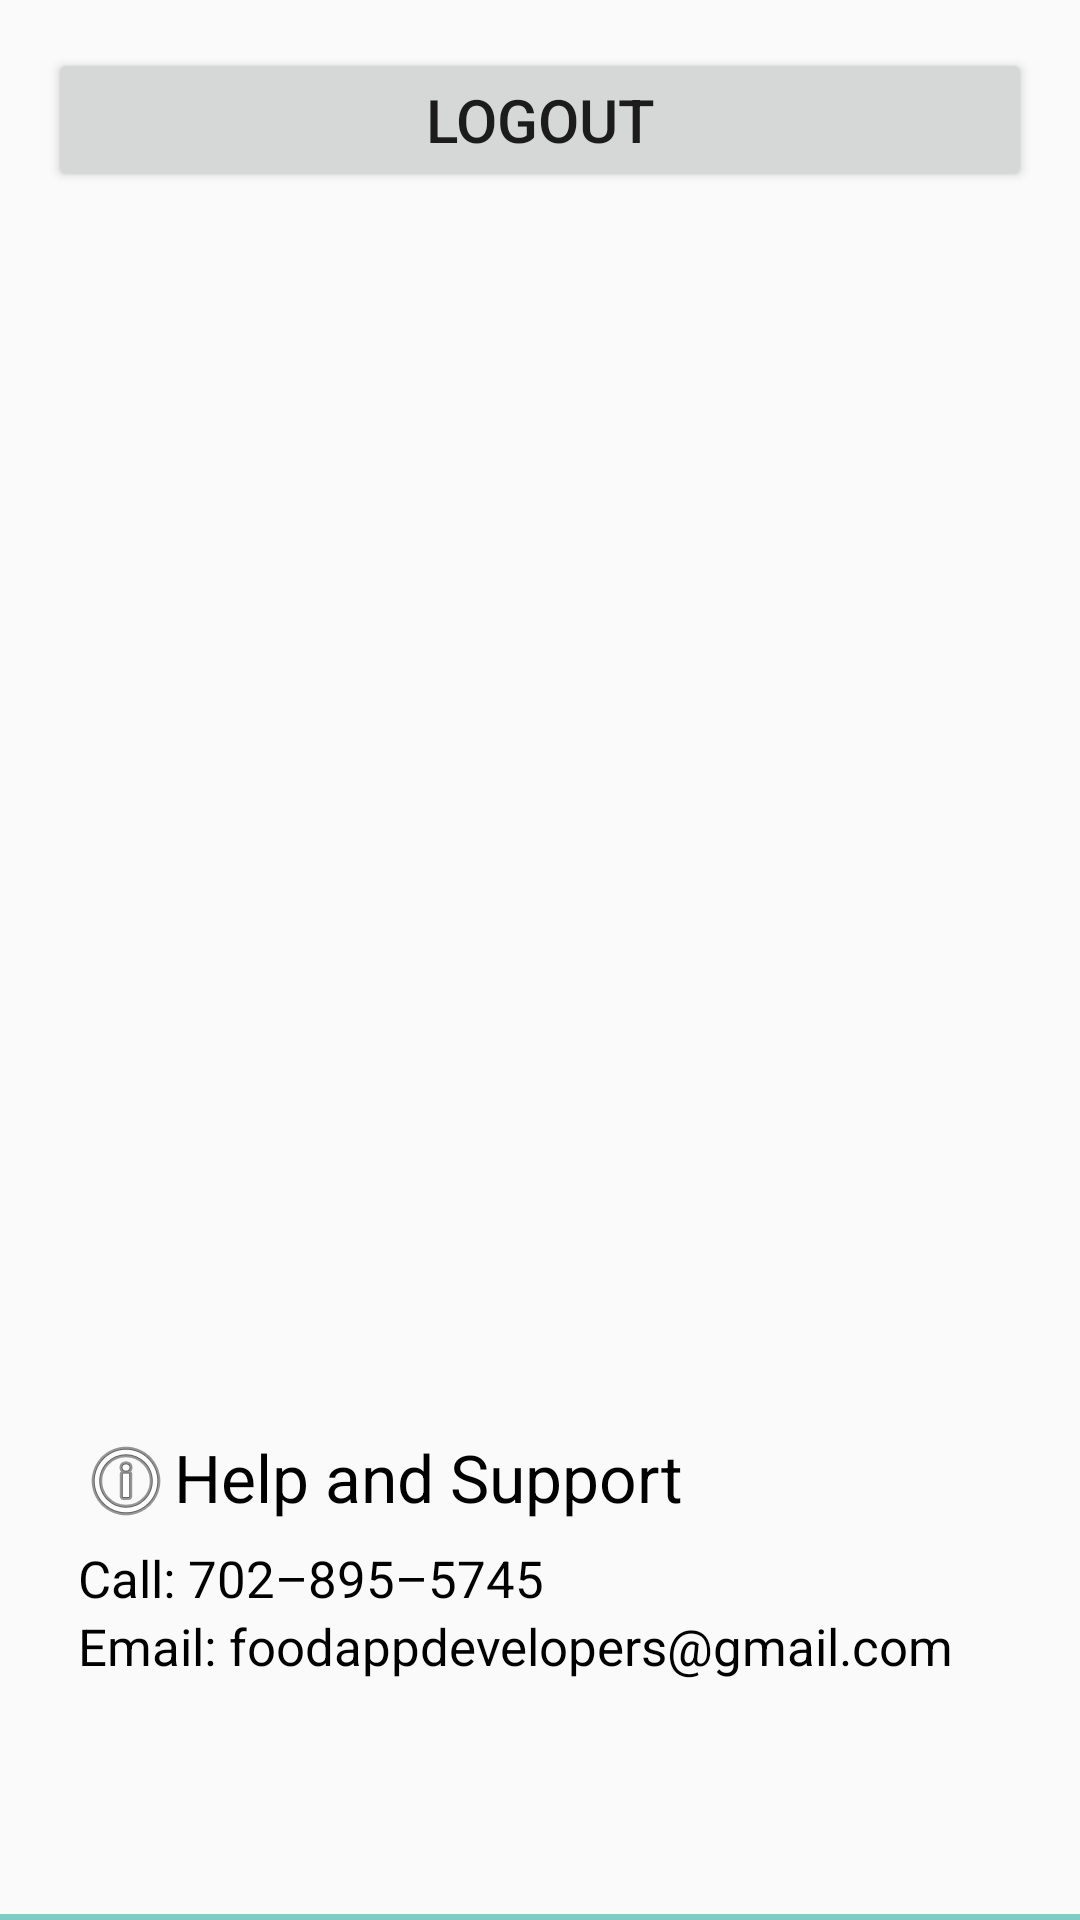

Reconstruct the res/layout file that produces this screen, plus the resources it refers to.
<!-- AndroidManifest.xml: application theme AppTheme -->
<!-- res/layout/settings.xml -->
<?xml version="1.0" encoding="utf-8"?>
<RelativeLayout xmlns:android="http://schemas.android.com/apk/res/android"
    android:id="@+id/fragment_settings"
    android:layout_width="match_parent"
    android:layout_height="match_parent"
    android:clickable="true"
    android:focusable="true"
    android:paddingBottom="70dp"
    android:paddingLeft="@dimen/activity_horizontal_margin"
    android:paddingRight="@dimen/activity_horizontal_margin"
    android:paddingTop="@dimen/activity_vertical_margin"
    android:background="?attr/actionModeBackground" >

    <LinearLayout
        android:id="@+id/settings_options"
        android:layout_width="match_parent"
        android:layout_height="wrap_content"
        android:layout_alignParentStart="true"
        android:layout_alignParentTop="true"
        android:gravity="center_horizontal"
        android:orientation="vertical" >

        <Button
            android:id="@+id/logout"
            android:layout_width="match_parent"
            android:layout_height="wrap_content"
            android:text="@string/logout"
            android:textSize="20sp"/>

    </LinearLayout>

    <LinearLayout
        android:id="@+id/app_info"
        android:layout_width="match_parent"
        android:layout_height="wrap_content"
        android:layout_alignParentBottom="true"
        android:orientation="vertical"
        android:gravity="bottom"
        android:paddingBottom="10dp"
        android:layout_below="@id/settings_options" >

        

        <TextView
            android:layout_width="match_parent"
            android:layout_height="wrap_content"
            android:layout_marginLeft="10dp"
            android:layout_marginRight="10dp"
            android:layout_marginBottom="5dp"
            android:drawableLeft="@android:drawable/ic_menu_info_details"
            android:text="@string/help_title"
            android:textColor="@android:color/black"
            android:textSize="22sp" />

        <TextView
            android:id="@+id/help_phone"
            android:layout_width="match_parent"
            android:layout_height="wrap_content"
            android:text="@string/help_phone"
            android:textSize="17sp"
            android:textColor="@android:color/black"
            android:layout_marginLeft="10dp"
            android:layout_marginRight="10dp"
            android:onClick="onClick"
            android:clickable="true"/>

        <TextView
            android:id="@+id/help_email"
            android:layout_width="match_parent"
            android:layout_height="wrap_content"
            android:text="@string/help_email"
            android:textSize="17sp"
            android:textColor="@android:color/black"
            android:layout_marginLeft="10dp"
            android:layout_marginRight="10dp"
            android:onClick="onClick"
            android:clickable="true"/>

    </LinearLayout>

</RelativeLayout>
<!-- resources referenced by this layout -->
<resources>
  <dimen name="activity_horizontal_margin">16dp</dimen>
  <dimen name="activity_vertical_margin">16dp</dimen>
  <string name="help_email">Email: foodappdevelopers@gmail.com</string>
  <string name="help_phone">Call: 702–895–5745</string>
  <string name="help_title">Help and Support</string>
  <string name="logout">Logout</string>
  <style name="AppTheme" parent="Theme.AppCompat.Light.DarkActionBar">
          
          <item name="colorPrimary">@color/colorPrimary</item>
          <item name="colorPrimaryDark">@color/colorPrimaryDark</item>
          <item name="colorAccent">@color/colorAccent</item>
      </style>
  <color name="colorPrimary">#009688</color>
  <color name="colorPrimaryDark">#00796B</color>
  <color name="colorAccent">#80cbc4</color>
</resources>
